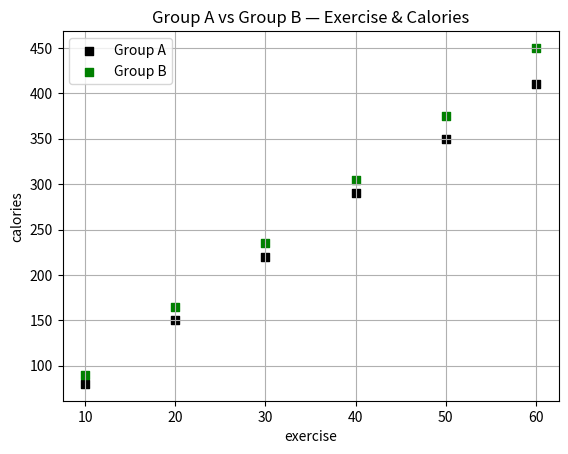

The matplotlib source for this figure:
import numpy as np
import matplotlib.pyplot as plt
exercise_A = [10, 20, 30, 40, 50, 60]
calories_A = [80, 150, 220, 290, 350, 410]
plt.scatter(exercise_A , calories_A , marker= 's' , label = "Group A" , color = "black")

exercise_B = [10, 20, 30, 40, 50, 60]
calories_B = [90, 165, 235, 305, 375, 450]
plt.scatter(exercise_B , calories_B , marker= 's' , label = "Group B" , color = "green")
plt.title("Group A vs Group B — Exercise & Calories")
plt.xlabel("exercise")
plt.ylabel("calories")
plt.legend()
plt.grid()
plt.show()
